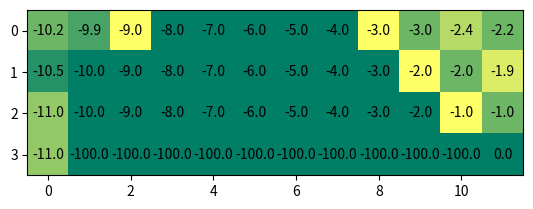
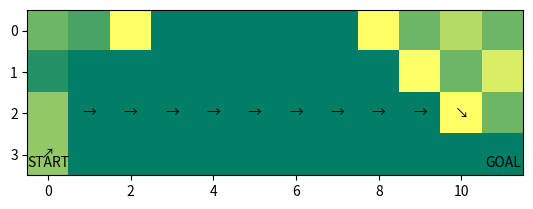

Write Python code to recreate these figures, in order.
# %%
import random
import numpy as np
import matplotlib.pyplot as plt


# %%
class GridWorld:
    def __init__(self):
        self.x = 3
        self.y = 0
        self.Cliff = []
        for i in range(1, 11):
            self.Cliff.append([3, i])

    def step(self, a):
        if a == 0:
            self.move_right()
        elif a == 1:
            self.move_left()
        elif a == 2:
            self.move_up()
        elif a == 3:
            self.move_down()
        elif a == 4:
            self.move_upright()
        elif a == 5:
            self.move_downleft()
        elif a == 6:
            self.move_upleft()
        elif a == 7:
            self.move_downright()

        if [self.x, self.y] in self.Cliff:
            reward = -100
            self.x = 3
            self.y = 0
        else:
            reward = -1
        done = self.is_done()
        return (self.x, self.y), reward, done

    def move_right(self):
        self.y += 1
        if self.y > 11:
            self.y = 11

    def move_left(self):
        self.y -= 1
        if self.y < 0:
            self.y = 0

    def move_up(self):
        self.x -= 1
        if self.x < 0:
            self.x = 0

    def move_down(self):
        self.x += 1
        if self.x > 3:
            self.x = 3

    def move_upright(self):
        self.y += 1
        self.x -= 1
        if self.y > 11 or self.x < 0:
            self.y -= 1
            self.x += 1

    def move_downleft(self):
        self.y -= 1
        self.x += 1
        if self.y < 0 or self.x > 3:
            self.y += 1
            self.x -= 1

    def move_upleft(self):
        self.x -= 1
        self.y -= 1
        if self.x < 0 or self.y < 0:
            self.x += 1
            self.y += 1

    def move_downright(self):
        self.x += 1
        self.y += 1
        if self.x > 3 or self.y > 11:
            self.x -= 1
            self.y -= 1

    def is_done(self):
        if self.x == 3 and self.y == 11:
            return True
        else:
            return False

    def get_state(self):
        return (self.x, self.y)

    def reset(self):
        self.x = 3
        self.y = 0
        return (self.x, self.y)


# %%
class AgentQlearning:
    def __init__(self):
        self.q_table = np.zeros((4, 12, 8))  # x size, y size, number of action
        self.eps = 0.9
        self.alpha = 0.1

    def select_action(self, s):
        # epsilon-soft greedy policy
        x, y = s
        prob = random.random()
        if prob < self.eps:  # perform random action with epsilon probabilty
            action = random.randint(0, 3)
        else:  # greedy
            action_val = self.q_table[x, y, :]
            action = np.argmax(action_val)
        return action

    def update_table(self, transition):
        # Now, input for the update is a sigle state transition
        s, a, r, s_next = transition
        x, y = s
        x_next, y_next = s_next
        a_next = self.select_action(
            s_next
        )  # Select an action for s_next (Not actually taken one)
        # Q-learning update
        self.q_table[x, y, a] = (1 - self.alpha) * self.q_table[
            x, y, a
        ] + self.alpha * (
            r + np.max(self.q_table[x_next, y_next, :])
        )  # Now, I think you are familiar with Robbins-Monro form
        # self.q_table[x,y,a] = self.q_table[x,y,a] + self.alpha*(r + np.max(self.q_table[x_next,y_next,:]) - self.q_table[x,y,a])

    def anneal_eps(self):
        # [redacted]
        self.eps -= 0.03
        self.eps = max(self.eps, 0.1)

    def show_table(self):
        # Show me the one action of which results in the best Q(s,a) value
        q_list = self.q_table.tolist()
        best_qvalue = np.zeros((4, 12))
        best_action = np.zeros((4, 12))
        for row_idx in range(len(q_list)):
            row = q_list[row_idx]
            for col_idx in range(len(row)):
                col = row[col_idx]
                if row_idx == 3 and col_idx >= 1 and col_idx <= 10:
                    qvalue = -100
                else:
                    qvalue = np.max(
                        col
                    )  # [row_idx,col_idx] 위치에서 8방향 중 가장 높은 value
                action = np.argmax(col)
                best_qvalue[row_idx, col_idx] = qvalue
                best_action[row_idx, col_idx] = action
        return best_qvalue, best_action


# %%
def main():
    env = GridWorld()
    agent = AgentQlearning()

    for n_epi in range(10000):
        done = False

        s = env.reset()
        while not done:
            a = agent.select_action(s)
            s_next, r, done = env.step(a)
            agent.update_table((s, a, r, s_next))
            s = s_next
        agent.anneal_eps()

    # Show me the result when it has done!
    opt_q, opt_policy = agent.show_table()

    # Display the opt_q
    fig, ax = plt.subplots()
    plt.imshow(opt_policy, cmap="summer", interpolation="nearest")
    for i in range(4):
        for j in range(12):
            tempstr = "{:.1f}".format(opt_q[i][j])
            text = ax.text(j, i, tempstr, ha="center", va="center", color="k")
    plt.show()

    # Display the opt_policy
    # 0:R, 1:L, 2:U, 3:D
    # 0:→, 1:←, 2:↑, 3:↓
    fig, ax = plt.subplots()
    plt.imshow(opt_policy, cmap="summer", interpolation="nearest")
    cur_pos = [3, 0]
    next_pos = [3, 0]
    ax.text(0, 3, "\nSTART", ha="center", va="center", color="k")
    ax.text(11, 3, "\nGOAL", ha="center", va="center", color="k")
    while True:
        if cur_pos[0] == 3 and cur_pos[1] == 11:
            break
        if opt_policy[cur_pos[0]][cur_pos[1]] == 0:
            tempstr = "→"
            next_pos[1] += 1
        elif opt_policy[cur_pos[0]][cur_pos[1]] == 1:
            tempstr = "←"
            next_pos[1] -= 1
        elif opt_policy[cur_pos[0]][cur_pos[1]] == 2:
            tempstr = "↑"
            next_pos[0] -= 1
        elif opt_policy[cur_pos[0]][cur_pos[1]] == 3:
            tempstr = "↓"
            next_pos[0] += 1
        elif opt_policy[cur_pos[0]][cur_pos[1]] == 4:
            tempstr = "↗"
            next_pos[0] -= 1
            next_pos[1] += 1
        elif opt_policy[cur_pos[0]][cur_pos[1]] == 5:
            tempstr = "↙"
            next_pos[0] += 1
            next_pos[1] -= 1
        elif opt_policy[cur_pos[0]][cur_pos[1]] == 6:
            tempstr = "↖"
            next_pos[0] -= 1
            next_pos[1] -= 1
        else:
            tempstr = "↘"
            next_pos[0] += 1
            next_pos[1] += 1
        text = ax.text(
            cur_pos[1], cur_pos[0], tempstr, ha="center", va="center", color="k"
        )
        cur_pos = next_pos.copy()
    """
  for i in range(4):
    for j in range(12):
        if opt_policy[i][j] == 0:
            tempstr = "→"
        elif opt_policy[i][j] == 1:
            tempstr = "←"
        elif opt_policy[i][j] == 2:
            tempstr = "↑"
        else:
            tempstr = "↓"
        text = ax.text(j, i, tempstr, ha="center", va="center", color="k")"""
    plt.show()


# %%
main()

# %%
